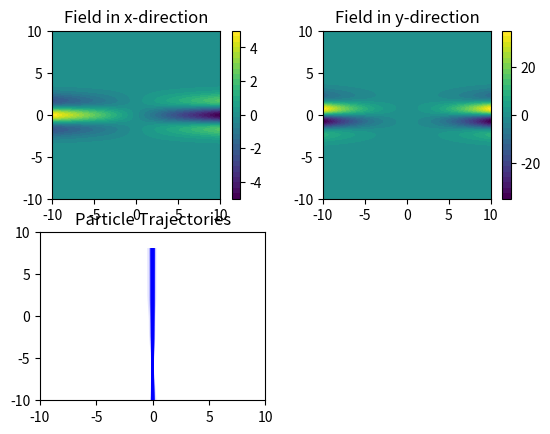

Reproduce this figure in Python.
import numpy as np
import matplotlib.pyplot as plt

x_range = (-10, 10)
y_range = (-10, 10)

xs = np.linspace(x_range[0], x_range[1], 1001)
ys = np.linspace(y_range[0], y_range[1], 1001)

lens_config = (0, 1, 1) # (y, strength, size)

source_config = (0, 8) # (x, y)
source_x_pos_std = 0.1
source_count = 100
sim_dt = 0.001
sim_T = 20
sim_steps = int(sim_T / sim_dt)
source_vel = (0, -1) # (vx, vy)

m_e = 1
q_e = -1

def lens_potential_1d(y, lens_config):
    x_pos, strength, size = lens_config
    dy = y - x_pos
    size_scale_factor = 1 / (2 * size**2)
    gaussian = strength * np.exp(-(dy**2) * size_scale_factor)  # Gaussian in y-direction
    return gaussian

def lens_potential_1d_diff(y, lens_config):
    x_pos, strength, size = lens_config
    dy = y - x_pos
    size_scale_factor = 1 / (2 * size**2)
    gaussian = strength * np.exp(-(dy**2) * size_scale_factor)  # Gaussian in y-direction
    return gaussian * (-2 * dy * size_scale_factor)  # Derivative of Gaussian

def lens_potential_1d_diff2(y, lens_config):
    x_pos, strength, size = lens_config
    dy = y - x_pos
    size_scale_factor = 1 / (2 * size**2)
    gaussian = strength * np.exp(-(dy**2) * size_scale_factor)  # Gaussian in y-direction
    return gaussian * (4 * dy**2 * size_scale_factor**2 -2 * size_scale_factor)  # Second derivative of Gaussian

def lens_potential_1d_diff3(y, lens_config):
    x_pos, strength, size = lens_config
    dy = y - x_pos
    size_scale_factor = 1 / (2 * size**2)
    gaussian = strength * np.exp(-(dy**2) * size_scale_factor)  # Gaussian in y-direction
    return gaussian * (-8 * dy**3 * size_scale_factor**3 + 12 * dy * size_scale_factor**2)  # Third derivative of Gaussian

def lens_field_y(x, y, lens_config):
    return -lens_potential_1d_diff(y, lens_config) + 0.25 * x**2 * lens_potential_1d_diff3(y, lens_config)

def lens_field_x(x, y, lens_config):
    return 0.5 * x * lens_potential_1d_diff2(y, lens_config)

def main():
    X, Y = np.meshgrid(xs, ys)
    Z_x = lens_field_x(X, Y, lens_config)
    Z_y = lens_field_y(X, Y, lens_config)
    plt.subplot(2, 2, 1)
    plt.imshow(Z_x, extent=x_range + y_range, origin='lower', cmap=plt.get_cmap('viridis', 31))
    plt.title('Field in x-direction')
    plt.colorbar()
    plt.subplot(2, 2, 2)
    plt.imshow(Z_y, extent=x_range + y_range, origin='lower', cmap=plt.get_cmap('viridis', 31))
    plt.title('Field in y-direction')

    trajectories = []
    for i in range(source_count):
        x = source_config[0] + np.random.normal(0, source_x_pos_std)
        y = source_config[1]
        vx = source_vel[0]
        vy = source_vel[1]
        trajectory = [(x, y)]
        for _ in range(sim_steps):
            field_x = lens_field_x(x, y, lens_config)
            field_y = lens_field_y(x, y, lens_config)
            vx += (q_e / m_e) * field_x * sim_dt
            vy += (q_e / m_e) * field_y * sim_dt
            x += vx * sim_dt
            y += vy * sim_dt
            trajectory.append((x, y))
        trajectories.append(trajectory)

    for trajectory in trajectories:
        trajectory = np.array(trajectory)
        plt.subplot(2, 2, 3)
        plt.plot(trajectory[:, 0], trajectory[:, 1], color='blue', alpha=0.1)
        plt.xlim(x_range)
        plt.ylim(y_range)
        plt.title('Particle Trajectories')

    plt.colorbar()
    plt.show()

if __name__ == "__main__":
    main()
